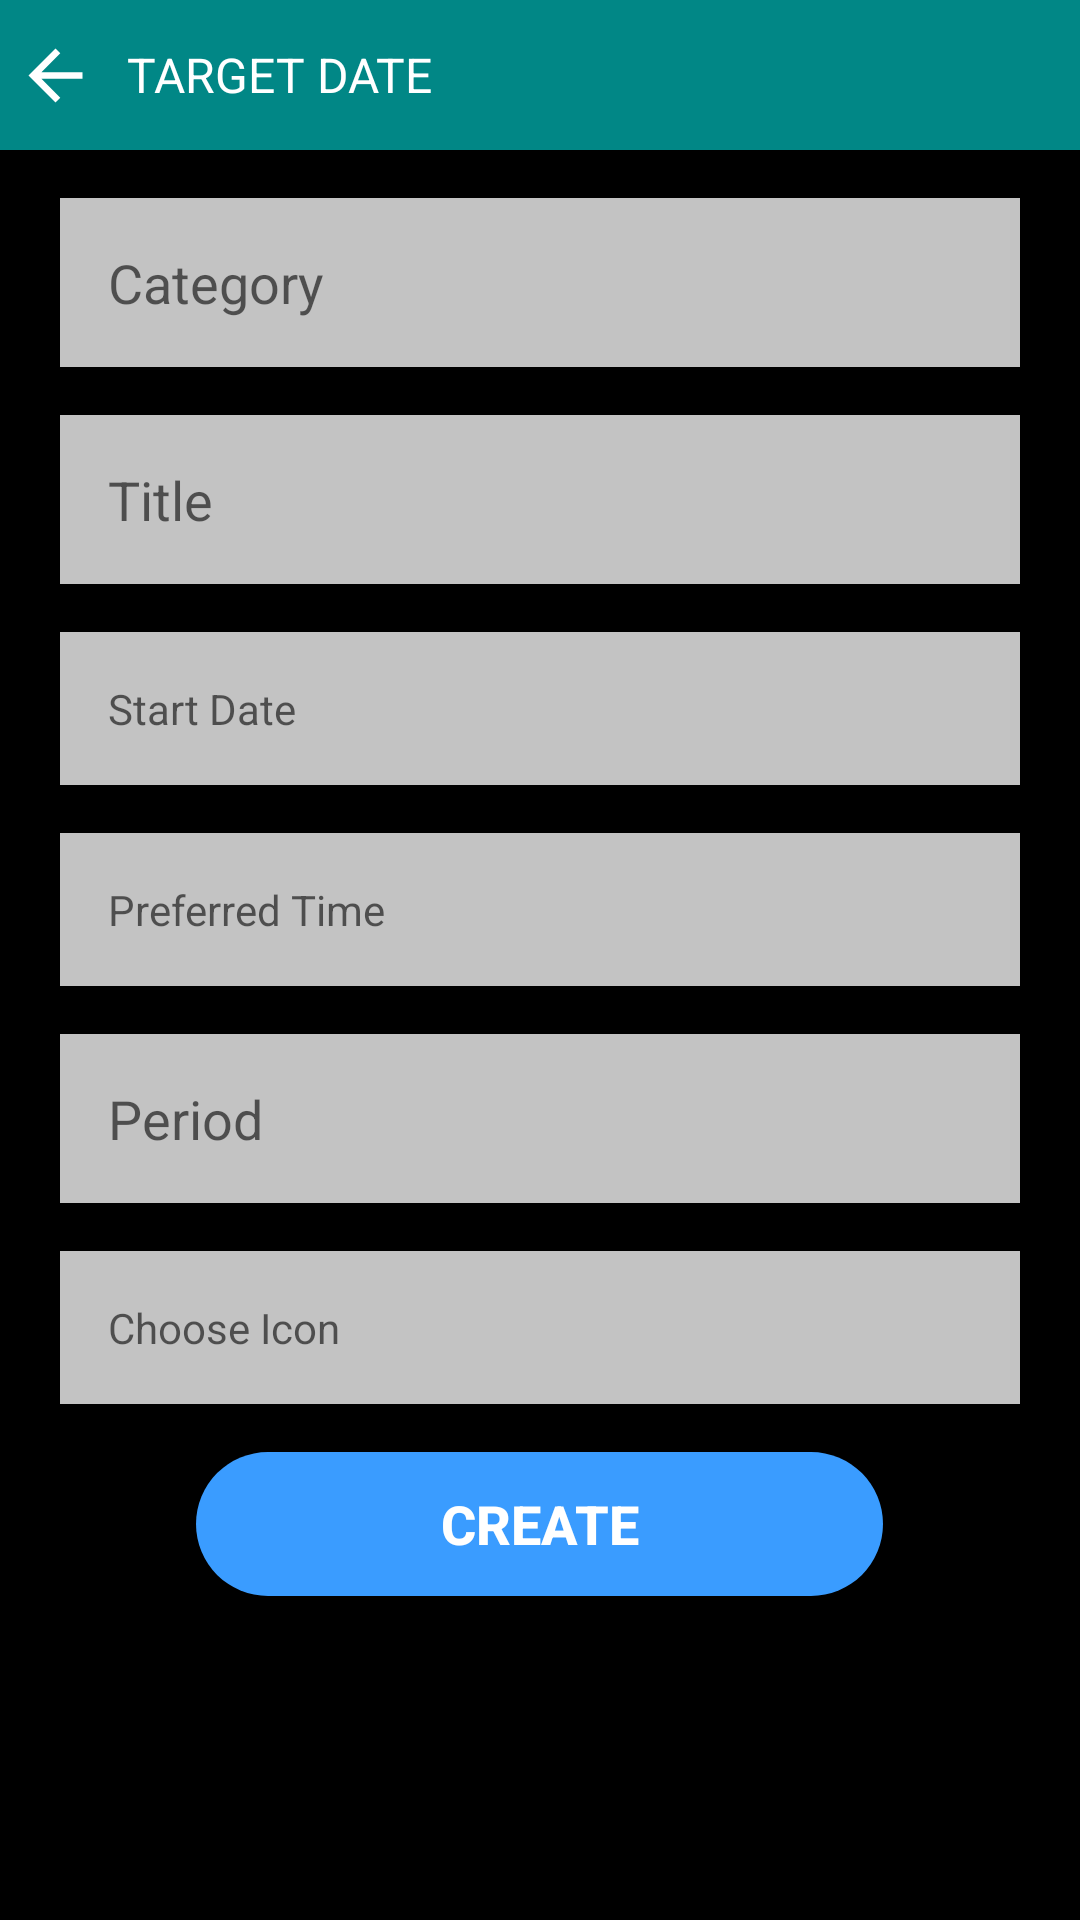

Android layout source for this screen:
<!-- AndroidManifest.xml: application theme Theme.TargetDate -->
<!-- res/layout/activity_create_category.xml -->
<?xml version="1.0" encoding="utf-8"?>
<RelativeLayout xmlns:android="http://schemas.android.com/apk/res/android"
    xmlns:app="http://schemas.android.com/apk/res-auto"
    xmlns:tools="http://schemas.android.com/tools"
    android:layout_width="match_parent"
    android:layout_height="match_parent"
    android:background="#A7D3E8"
    tools:context=".activity.HomeActivity">

    <include
        android:id="@+id/detail_toolbar"
        layout="@layout/inner_toolbar"

        android:layout_width="match_parent"
        android:layout_height="@dimen/toolbar_height"
        android:layout_alignParentTop="true" />


    <LinearLayout
        android:id="@+id/containerViews"
        android:layout_width="match_parent"
        android:layout_height="match_parent"
        android:layout_below="@+id/detail_toolbar"
        android:background="@color/black"
        android:orientation="vertical">


        <ScrollView
            android:layout_width="match_parent"
            android:layout_height="wrap_content"
            android:layout_centerInParent="true"
            android:layout_marginStart="20dp"

            android:layout_marginEnd="20dp">

            <LinearLayout
                android:id="@+id/center_layout"
                android:layout_width="match_parent"
                android:layout_height="wrap_content"

                android:orientation="vertical">


                <EditText
                    android:id="@+id/category"
                    android:layout_width="match_parent"
                    android:layout_height="wrap_content"

                    android:layout_marginTop="16dp"

                    android:background="@color/grey"
                    android:drawablePadding="16dp"
                    android:ems="10"
                    android:hint="@string/category"
                    android:inputType="textEmailAddress"
                    android:padding="16dp"


                    />

                <EditText
                    android:id="@+id/title"
                    android:layout_width="match_parent"
                    android:layout_height="wrap_content"

                    android:layout_marginTop="16dp"

                    android:background="@color/grey"
                    android:drawablePadding="16dp"
                    android:ems="10"
                    android:hint="@string/title"
                    android:inputType="textEmailAddress"
                    android:padding="16dp"


                    />


                <TextView
                    android:id="@+id/start_date"
                    android:layout_width="match_parent"
                    android:layout_height="wrap_content"

                    android:layout_marginTop="16dp"

                    android:background="@color/grey"
                    android:drawablePadding="16dp"

                    android:hint="@string/start_date"
                    android:inputType="text"
                    android:padding="16dp"


                    />

                <TextView
                    android:id="@+id/preferred_time"
                    android:layout_width="match_parent"
                    android:layout_height="wrap_content"

                    android:layout_marginTop="16dp"

                    android:background="@color/grey"

                    android:drawablePadding="16dp"
                    android:ems="10"
                    android:hint="@string/preferred_time"
                    android:inputType="text"
                    android:padding="16dp" />


                <EditText
                    android:id="@+id/period"
                    android:layout_width="match_parent"
                    android:layout_height="wrap_content"

                    android:layout_marginTop="16dp"

                    android:background="@color/grey"

                    android:drawablePadding="16dp"

                    android:hint="@string/period"
                    android:inputType="text"
                    android:padding="16dp" />


                <TextView
                    android:id="@+id/choose_icon"
                    android:layout_width="match_parent"
                    android:layout_height="wrap_content"

                    android:layout_marginTop="16dp"

                    android:background="@color/grey"

                    android:drawablePadding="16dp"
                    android:ems="10"
                    android:hint="@string/choose_icon"
                    android:inputType="text"
                    android:padding="16dp" />

                <Button
                    android:id="@+id/create"
                    android:layout_width="229dp"
                    android:layout_height="wrap_content"
                    android:layout_gravity="center"
                    android:layout_marginTop="16dp"
                    android:background="@drawable/round_bg"
                    android:text="@string/create"
                    android:textColor="@android:color/white"
                    android:textSize="18sp"
                    android:textStyle="bold" />
            </LinearLayout>

        </ScrollView>


    </LinearLayout>


</RelativeLayout>
<!-- res/layout/inner_toolbar.xml (included above) -->
<?xml version="1.0" encoding="utf-8"?>
<RelativeLayout xmlns:android="http://schemas.android.com/apk/res/android"
    android:id="@+id/tool_bar_root_view"
    android:layout_width="match_parent"
    android:layout_height="@dimen/toolbar_height"
    android:background="@color/teal_700"
    android:gravity="center_vertical"
    android:paddingRight="10dp">


    <androidx.appcompat.widget.AppCompatImageView
        android:id="@+id/ic_back"
        android:layout_width="@dimen/tool_bar_icon_width"
        android:layout_height="@dimen/tool_bar_icon_height"
        android:layout_centerVertical="true"
        android:paddingLeft="5dp"
        android:src="@drawable/ic_back_icon" />

    <TextView
        android:id="@+id/text_title"
        android:layout_width="wrap_content"
        android:layout_height="wrap_content"
        android:layout_centerVertical="true"
        android:layout_marginLeft="10dp"

        android:layout_toRightOf="@+id/ic_back"
        android:gravity="center"
        android:singleLine="true"
        android:text="@string/app_name"
        android:textAllCaps="true"
        android:textColor="@color/white"
        android:textSize="16sp"
        android:visibility="visible" />


</RelativeLayout>
<!-- resources referenced by this layout -->
<resources>
  <color name="black">#FF000000</color>
  <color name="grey">#C3C3C3</color>
  <color name="teal_700">#FF018786</color>
  <color name="white">#FFFFFFFF</color>
  <dimen name="tool_bar_icon_height">32dp</dimen>
  <dimen name="tool_bar_icon_width">32dp</dimen>
  <dimen name="toolbar_height">50dp</dimen>
  <!-- drawable ic_back_icon (drawable) -->
  <vector xmlns:android="http://schemas.android.com/apk/res/android"
      android:width="48dp"
      android:height="48dp"
      android:tint="@color/white"
      android:viewportWidth="48"
      android:viewportHeight="48">
    <path
        android:fillColor="#FF000000"
        android:pathData="M40,22h-24.34l11.17,-11.17 -2.83,-2.83 -16,16 16,16 2.83,-2.83 -11.17,-11.17h24.34v-4z"/>
  </vector>
  <!-- drawable round_bg (drawable) -->
  <?xml version="1.0" encoding="utf-8"?>
  <shape xmlns:android="http://schemas.android.com/apk/res/android">
      <solid android:color="#3A9CFF"/>
      <corners android:radius="100dp"/>
  </shape>
  <string name="app_name">Target Date</string>
  <string name="category">Category</string>
  <string name="choose_icon">Choose Icon</string>
  <string name="create">Create</string>
  <string name="period">Period</string>
  <string name="preferred_time">Preferred Time</string>
  <string name="start_date">Start Date</string>
  <string name="title">Title</string>
  <style name="Theme.TargetDate" parent="Theme.MaterialComponents.DayNight.NoActionBar">
          
          <item name="colorPrimary">@color/teal_700</item>
          <item name="colorPrimaryVariant">@color/teal_700</item>
          <item name="colorOnPrimary">@color/black</item>
          
          <item name="colorSecondary">@color/teal_700</item>
          <item name="colorSecondaryVariant">@color/teal_700</item>
          <item name="colorOnSecondary">@color/black</item>
          
          <item name="android:statusBarColor" tools:targetApi="l">?attr/colorPrimaryVariant</item>
          
      </style>
</resources>
